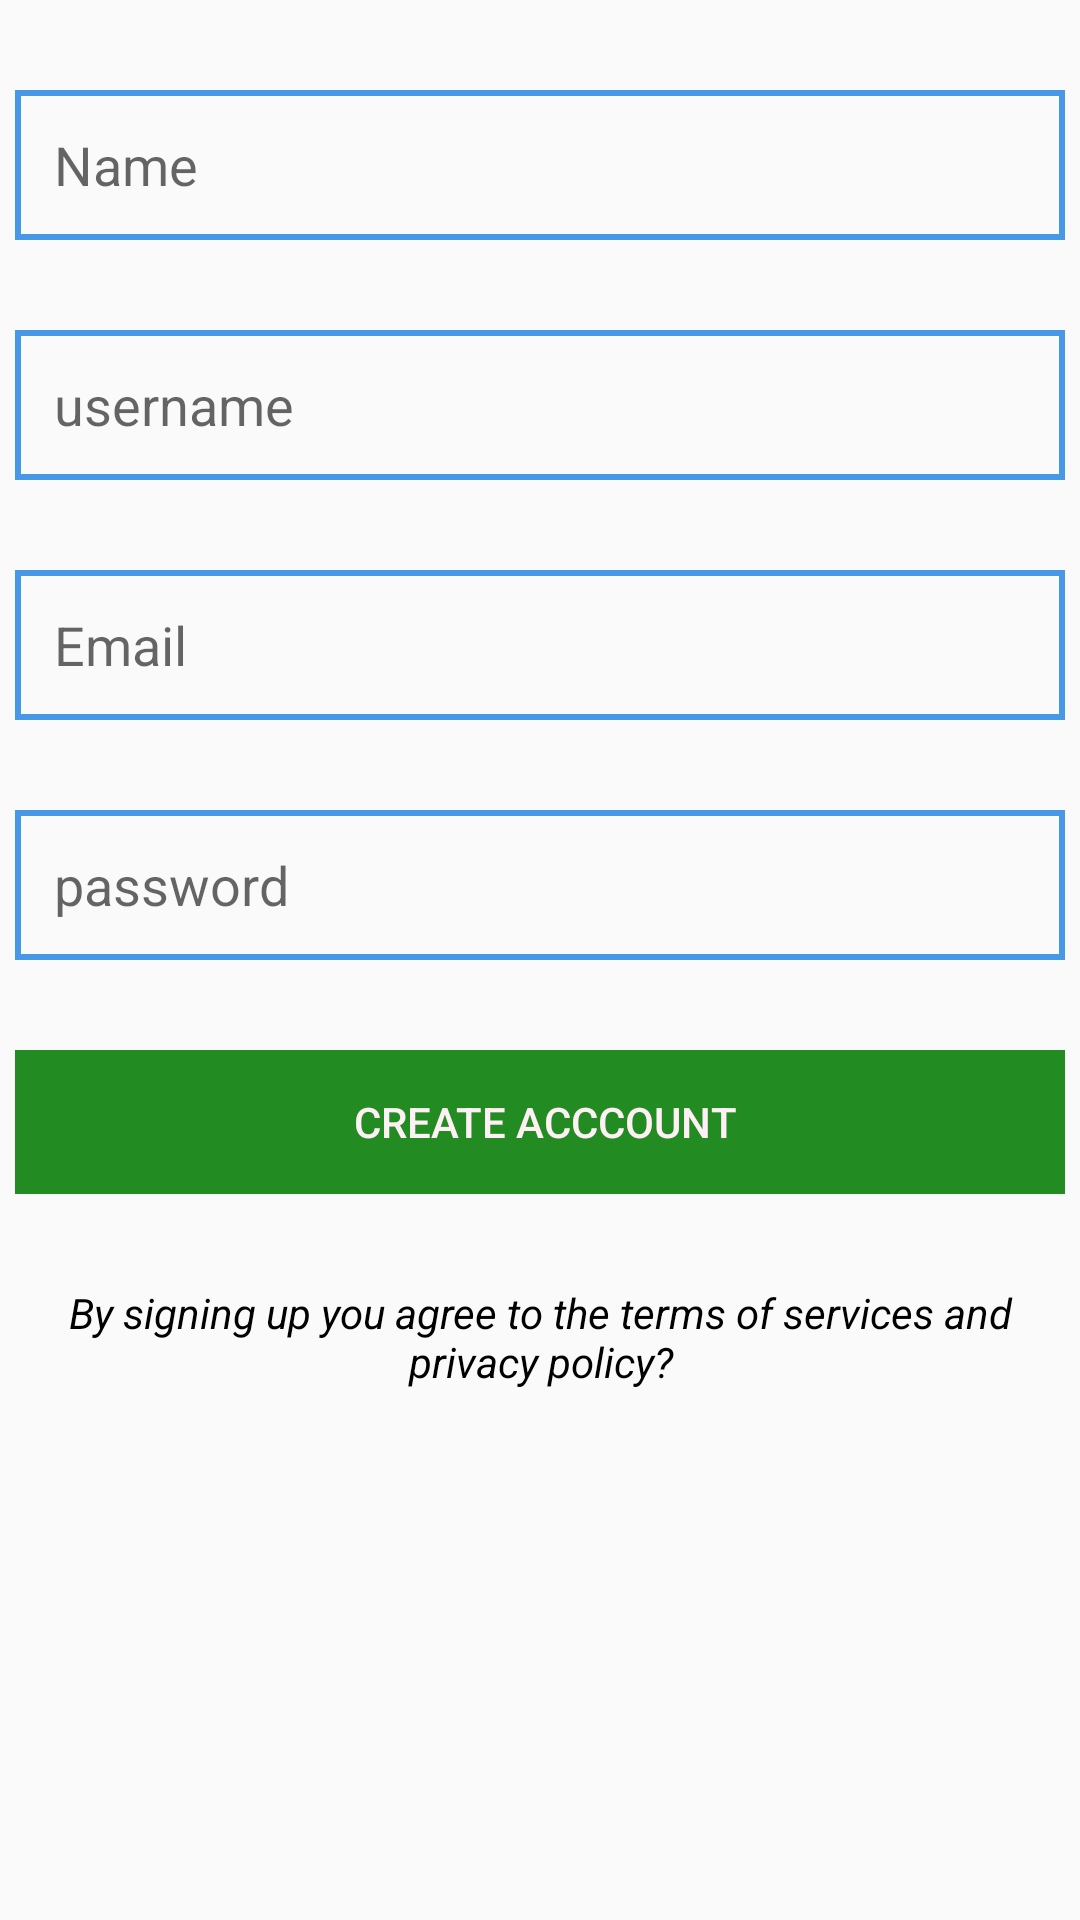

Produce the Android XML layout that renders to this screen, including the resource entries it uses.
<!-- AndroidManifest.xml: application theme AppTheme -->
<!-- res/layout/c.xml -->
<?xml version="1.0" encoding="utf-8"?>
<LinearLayout
    xmlns:android="http://schemas.android.com/apk/res/android" android:layout_width="match_parent"
    android:layout_height="match_parent"
    android:orientation="vertical">
    <EditText
        android:layout_width="match_parent"
        android:layout_height="50dp"
        android:layout_marginTop="30dp"
        android:layout_marginRight="5dp"
        android:layout_marginLeft="5dp"
        android:hint="   Name"
        android:background="@drawable/edittextstyle"

        />
    <EditText
        android:layout_width="match_parent"
        android:layout_height="50dp"
        android:layout_marginTop="30dp"
        android:layout_marginRight="5dp"
        android:layout_marginLeft="5dp"
        android:hint="   username"
        android:background="@drawable/edittextstyle"

        />
    <EditText
        android:layout_width="match_parent"
        android:layout_height="50dp"
        android:layout_marginTop="30dp"
        android:layout_marginRight="5dp"
        android:layout_marginLeft="5dp"
        android:hint="   Email"
        android:background="@drawable/edittextstyle"

        />
    <EditText
        android:layout_width="match_parent"
        android:layout_height="50dp"
        android:layout_marginTop="30dp"
        android:layout_marginRight="5dp"
        android:layout_marginLeft="5dp"
        android:hint="   password"
        android:background="@drawable/edittextstyle"

        />
    <Button
        android:layout_width="match_parent"
        android:layout_height="wrap_content"
        android:layout_marginLeft="5dp"
        android:layout_marginRight="5dp"
        android:layout_marginTop="30dp"
        android:background="@drawable/edittextstyle"
        android:backgroundTint="#228B22"
        android:hint=" CREATE ACCCOUNT"
        android:textColorHint="#FFF0F5"

        />
    <TextView
        android:layout_width="match_parent"
        android:layout_height="wrap_content"
        android:layout_marginLeft="5dp"
        android:layout_marginRight="5dp"
        android:layout_marginTop="30dp"

        android:gravity="center"
        android:text="By signing up you agree to the terms of services and privacy policy?"
        android:textColorHint="#000000"
        android:textColor="#000000"
        android:textStyle="italic"
        />





</LinearLayout>
<!-- resources referenced by this layout -->
<resources>
  <!-- drawable edittextstyle (drawable) -->
  <?xml version="1.0" encoding="utf-8"?>
  <shape xmlns:android="http://schemas.android.com/apk/res/android"
  
      android:thickness="0dp"
  
      android:shape="rectangle">
      <stroke android:width="2dp"
  
          android:color="#4799E8"/>
  </shape>
  <style name="AppTheme" parent="Theme.AppCompat.Light.DarkActionBar">
          
          <item name="colorPrimary">@color/colorPrimary</item>
          <item name="colorPrimaryDark">@color/colorPrimaryDark</item>
          <item name="colorAccent">@color/colorAccent</item>
      </style>
  <color name="colorPrimary">#212121</color>
  <color name="colorPrimaryDark">#101010</color>
  <color name="colorAccent">#FF4081</color>
</resources>
